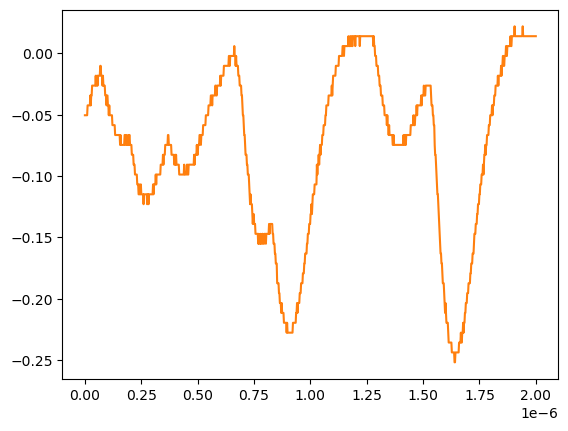

The data file committed next to this chart (first rows):
# KEYSIGHT TECHNOLOGIES, MSO-X 3024T, MY58262555, 07.30.2019051434
# time, 1
# 2024-07-24 15:49:03.195564
0.000000000000000000e+00, -5.055280000000000190e-02
2.002002002002001797e-09, -5.055280000000000190e-02
4.004004004004003593e-09, -5.055280000000000190e-02
6.006006006006005804e-09, -5.055280000000000190e-02
8.008008008008007187e-09, -5.055280000000000190e-02
1.001001001001000857e-08, -5.055280000000000190e-02
1.201201201201201161e-08, -4.251259999999999761e-02
1.401401401401401299e-08, -4.251259999999999761e-02
1.601601601601601437e-08, -4.251259999999999761e-02
1.801801801801801741e-08, -4.251259999999999761e-02
2.002002002002001714e-08, -4.251259999999999761e-02
2.202202202202202018e-08, -4.251259999999999761e-02
2.402402402402402322e-08, -3.447240000000000026e-02
2.602602602602602294e-08, -4.251259999999999761e-02
2.802802802802802598e-08, -3.447240000000000026e-02
3.003003003003002571e-08, -3.447240000000000026e-02
3.203203203203202875e-08, -2.643219999999999945e-02
3.403403403403403179e-08, -2.643219999999999945e-02
3.603603603603603482e-08, -2.643219999999999945e-02
3.803803803803803124e-08, -2.643219999999999945e-02
4.004004004004003428e-08, -2.643219999999999945e-02
4.204204204204203732e-08, -2.643219999999999945e-02
4.404404404404404036e-08, -2.643219999999999945e-02
4.604604604604604339e-08, -2.643219999999999945e-02
4.804804804804804643e-08, -1.839199999999999863e-02
5.005005005005004285e-08, -2.643219999999999945e-02
5.205205205205204589e-08, -2.643219999999999945e-02
5.405405405405404893e-08, -1.839199999999999863e-02
5.605605605605605196e-08, -2.643219999999999945e-02
5.805805805805805500e-08, -1.839199999999999863e-02
6.006006006006005142e-08, -1.839199999999999863e-02
6.206206206206205446e-08, -1.839199999999999863e-02
6.406406406406405750e-08, -1.839199999999999863e-02
6.606606606606606053e-08, -1.839199999999999863e-02
6.806806806806806357e-08, -1.035179999999999954e-02
7.007007007007006661e-08, -1.035179999999999954e-02
7.207207207207206965e-08, -1.839199999999999863e-02
7.407407407407407268e-08, -1.839199999999999863e-02
7.607607607607606249e-08, -1.839199999999999863e-02
7.807807807807806552e-08, -2.643219999999999945e-02
8.008008008008006856e-08, -1.839199999999999863e-02
8.208208208208207160e-08, -2.643219999999999945e-02
8.408408408408407464e-08, -2.643219999999999945e-02
8.608608608608607767e-08, -2.643219999999999945e-02
8.808808808808808071e-08, -2.643219999999999945e-02
9.009009009009008375e-08, -3.447240000000000026e-02
9.209209209209208679e-08, -3.447240000000000026e-02
9.409409409409408982e-08, -3.447240000000000026e-02
9.609609609609609286e-08, -4.251259999999999761e-02
9.809809809809808266e-08, -3.447240000000000026e-02
1.001001001001000857e-07, -3.447240000000000026e-02
1.021021021021020887e-07, -4.251259999999999761e-02
1.041041041041040918e-07, -4.251259999999999761e-02
1.061061061061060948e-07, -5.055280000000000190e-02
1.081081081081080979e-07, -4.251259999999999761e-02
1.101101101101101009e-07, -5.055280000000000190e-02
1.121121121121121039e-07, -5.055280000000000190e-02
1.141141141141141070e-07, -5.055280000000000190e-02
... 942 more rows
